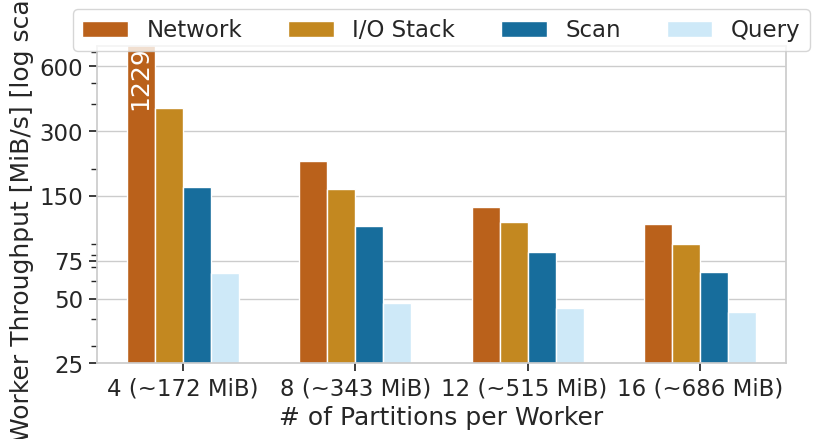

Python code for this plot:
import pandas as pd
import matplotlib.pyplot as plt
import matplotlib.ticker as ticker
import seaborn as sns

sns.set_context("paper")
sns.set_theme(rc={'figure.figsize': (8.9, 4.125)})
sns.set(style="whitegrid", font="Times New Roman", font_scale=1.5)
plt.rcParams['xtick.bottom'] = True
plt.rcParams['ytick.left'] = True
sns.set_palette("colorblind")
#colors = ['#0173b2', '#ece133', '#de8f05', '#d55e00']
#colors = ['#0173b2', '#c7ebff', '#de8f05', '#d55e00']
colors = ['#d55e00', '#de8f05', '#0173b2', '#c7ebff']

d_iops = {
    'storage_type': ['4 (~172 MiB)', '8 (~343 MiB)', '12 (~515 MiB) ', '16 (~686 MiB)'],
    'write_iops': [165784, 109082, 82559, 66752],
    'write_quota': [65969, 47663, 45134, 43188],
    'read_iops': [1228800, 217798, 133238, 111578],
    'read_quota': [385587, 162179, 112984, 90000]
}
df_iops = pd.DataFrame(data=d_iops)

df_read_iops = df_iops[["storage_type", "read_iops"]].copy()
df_read_iops.rename(columns={"read_iops": "iops"}, inplace=True)
df_read_iops["Operation"] = "Network"

df_read_quota = df_iops[["storage_type", "read_quota"]].copy()
df_read_quota.rename(columns={"read_quota": "iops"}, inplace=True)
df_read_quota["Operation"] = "I/O Stack"

df_write_iops = df_iops[["storage_type", "write_iops"]].copy()
df_write_iops.rename(columns={"write_iops": "iops"}, inplace=True)
df_write_iops["Operation"] = "Scan"

df_write_quota = df_iops[["storage_type", "write_quota"]].copy()
df_write_quota.rename(columns={"write_quota": "iops"}, inplace=True)
df_write_quota["Operation"] = "Query"

dfs_iops = [df_read_iops, df_read_quota, df_write_iops, df_write_quota]
dfs_iops_all = pd.concat(dfs_iops)
dfs_iops_all['kiops'] = dfs_iops_all['iops'] / 1000
print(dfs_iops_all)

ax = sns.barplot(data=dfs_iops_all, x="storage_type", y="kiops", palette=colors, hue="Operation", width=.65)
ax.set_yscale('log')
ax.set_yticks([25, 50, 75, 150, 300, 600, 1200])
ax.get_yaxis().set_major_formatter(ticker.ScalarFormatter())
ax.legend().set_title('')
plt.legend(loc='upper center', ncol=4, bbox_to_anchor=(0.5, 1.15))

ax.bar_label(ax.containers[0],
             color='white',
             padding=91,
             label_type='center',
             rotation=90,
             fmt=lambda x: f'{x:.0f}'[-4:] if x > 1000 else f'')
#ax.bar_label(ax.containers[1],
#             color='grey',
#             padding=4,
#             label_type='edge',
#             rotation=90,
#             fmt=lambda x: f'{x:.0f}'[-3:] if x > 10 else f'{x:.1f}'[-3:])
#ax.bar_label(ax.containers[2],
#             color='grey',
#             padding=4,
#             label_type='edge',
#             rotation=90,
#             fmt=lambda x: f'{x:.0f}'[-3:] if x > 10 else f'{x:.1f}'[-3:])
#ax.bar_label(ax.containers[3],
#             color='grey',
#             padding=4,
#             label_type='edge',
#             rotation=90,
#             fmt=lambda x: f'{x:.0f}'[-3:] if x > 10 else f'{x:.1f}'[-3:])

plt.ylim(ymin=0, ymax=750)
plt.xlabel('# of Partitions per Worker')
plt.ylabel('Worker Throughput [MiB/s] [log scale]')

plt.show()
#plt.savefig("4_5_scan_throughput.pdf", bbox_inches="tight")
